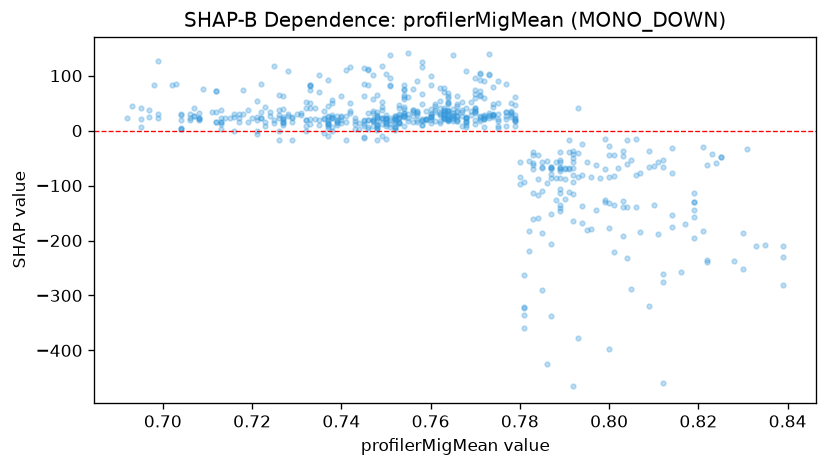

Source data for this figure (header and first rows):
feature_value, shap_value
0.765, 23.36
0.774, 28.87
0.764, 34.85
0.764, 20.35
0.751, 20.1
0.751, 12.8
0.751, 23.64
0.75, 15.23
0.749, 42.16
0.748, 27.05
0.748, 28.61
0.75, 22.69
0.773, 28.34
0.767, 26.91
0.752, 25.74
0.752, 6.186
0.758, 19.33
0.772, 26.37
0.765, 17.79
0.77, 34.19
0.77, 35.78
0.759, 20.89
0.757, 31.57
0.757, 27.7
0.756, 38.25
0.753, 22.83
0.753, 13.74
0.74, 25.59
0.739, 27.44
0.739, 14.72
0.732, 19.98
0.73, 29.8
0.72, 22.67
0.716, -0.2252
0.708, 23.43
0.712, 15.72
0.713, 15.07
0.713, 37.07
0.708, 22.77
0.704, 19.74
0.707, 26.94
0.695, 20.52
0.692, 23.13
0.713, 15.53
0.708, 19.18
0.713, 3.514
0.717, 23.81
0.727, 20.56
0.727, 15.2
0.727, 25.52
0.727, 21.58
0.727, 16.1
0.727, 39.46
0.736, -4.144
0.736, 21.17
0.732, 8.836
0.747, 17.68
0.738, 23.26
0.772, 20.91
0.764, 23.9
... 578 more rows
